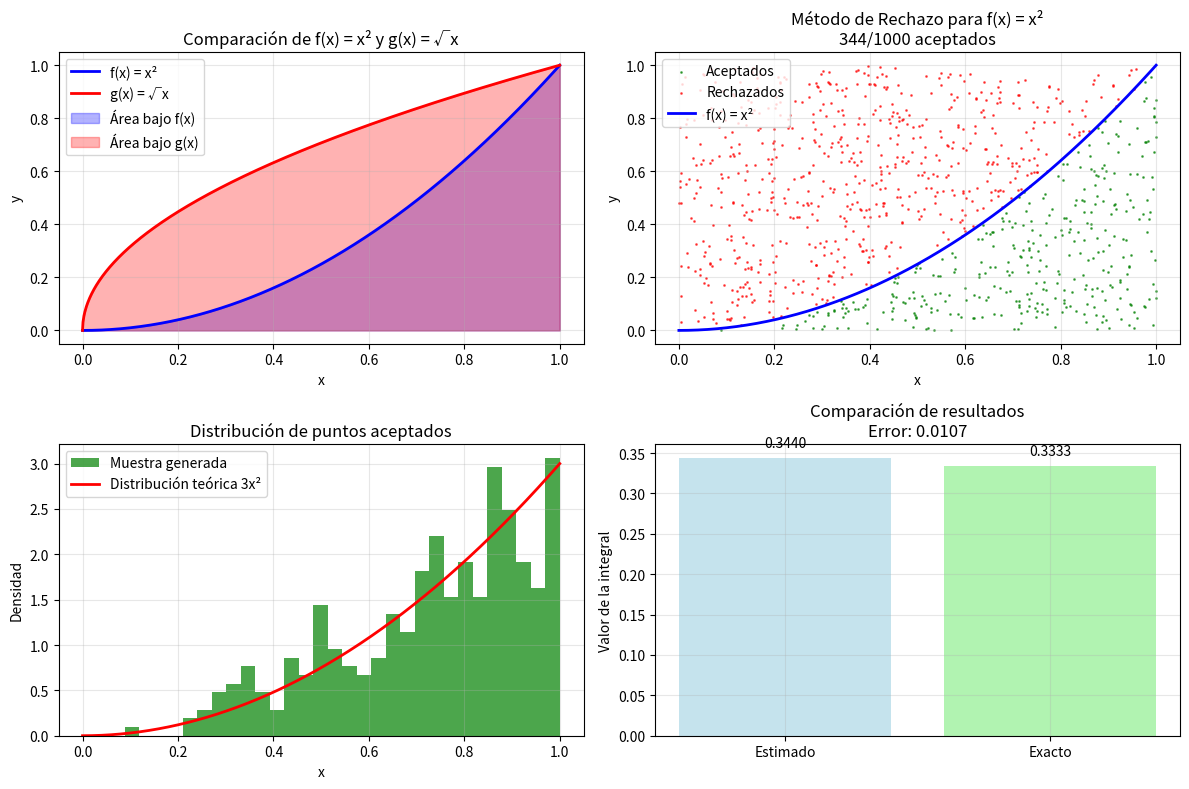

This chart was generated by the following Python code:
import numpy as np
import matplotlib.pyplot as plt
from scipy import integrate
from scipy.stats import norm
import random

print("=" * 60)
print("EJERCICIOS DE INTEGRACIÓN NUMÉRICA")
print("=" * 60)

# Ejercicio 2: Estimación por muestreo aleatorio (Monte Carlo)
print("\n2. ESTIMACIÓN POR MUESTREO ALEATORIO (MONTE CARLO)")
print("-" * 50)

def monte_carlo_integration(func, a, b, n_samples, max_y):
    """
    Integración por método Monte Carlo
    func: función a integrar
    a, b: límites de integración
    n_samples: número de muestras
    max_y: valor máximo de la función en el intervalo
    """
    count_inside = 0
    
    for _ in range(n_samples):
        x = random.uniform(a, b)
        y = random.uniform(0, max_y)
        if y <= func(x):
            count_inside += 1
    
    area = (b - a) * max_y * (count_inside / n_samples)
    error = 1/100  # Error máximo de 1/100
    
    return area, error

# Función de ejemplo para Monte Carlo
def f_ejemplo(x):
    return x**2

# Parámetros
a, b = 0, 2
max_y = 4  # máximo de x^2 en [0,2]
n_samples = 10000

area_mc, error_mc = monte_carlo_integration(f_ejemplo, a, b, n_samples, max_y)
integral_exacta = (2**3)/3  # Integral exacta de x^2 de 0 a 2

print(f"Integral por Monte Carlo: {area_mc:.4f}")
print(f"Integral exacta: {integral_exacta:.4f}")
print(f"Error máximo permitido: {error_mc}")

# Ejercicio 3: Integración de ln(x) usando Monte Carlo
print("\n3. INTEGRACIÓN DE ln(x) CON MONTE CARLO")
print("-" * 50)

def ln_monte_carlo(n_samples=10000):
    """Integrar ln(x) usando Monte Carlo con 95% confianza y error 0.01"""
    a, b = 1, np.e  # de 1 a e
    
    # Método de muestreo directo
    total = 0
    for _ in range(n_samples):
        x = random.uniform(a, b)
        total += np.log(x)
    
    integral = (b - a) * total / n_samples
    
    # Error estándar estimado
    variance = 0
    for _ in range(1000):  # muestra más pequeña para calcular varianza
        x = random.uniform(a, b)
        variance += (np.log(x) - integral/(b-a))**2
    variance /= 999
    
    error_std = np.sqrt(variance / n_samples) * (b - a)
    
    return integral, error_std

integral_ln, error_ln = ln_monte_carlo()
integral_ln_exacta = 1  # La integral de ln(x) de 1 a e es 1

print(f"Integral de ln(x) por Monte Carlo: {integral_ln:.4f}")
print(f"Integral exacta: {integral_ln_exacta:.4f}")
print(f"Error estimado: {error_ln:.4f}")

# Ejercicio 4: Integración de sqrt(x) con n=5000
print("\n4. INTEGRACIÓN DE √x CON MONTE CARLO (n=5000)")
print("-" * 50)

def sqrt_monte_carlo(a, b, n_samples):
    """Integrar sqrt(x) usando Monte Carlo"""
    total = 0
    values = []
    
    for _ in range(n_samples):
        x = random.uniform(a, b)
        val = np.sqrt(x)
        total += val
        values.append(val)
    
    integral = (b - a) * total / n_samples
    
    # Calcular desviación estándar
    mean_val = total / n_samples
    variance = sum((v - mean_val)**2 for v in values) / (n_samples - 1)
    std_dev = np.sqrt(variance)
    error_std = std_dev * np.sqrt(b - a) / np.sqrt(n_samples)
    
    return integral, std_dev, error_std

# Parámetros para sqrt(x)
a_sqrt, b_sqrt = 0, 4
n_sqrt = 5000

integral_sqrt, std_sqrt, error_sqrt = sqrt_monte_carlo(a_sqrt, b_sqrt, n_sqrt)
integral_sqrt_exacta = (2/3) * (4**(3/2) - 0**(3/2))  # (2/3)[x^(3/2)]_0^4

print(f"a) Desviación estándar: {std_sqrt:.4f}")
print(f"   Error estándar: {error_sqrt:.4f}")

# Intervalo de confianza del 90%
z_90 = 1.645  # valor z para 90% confianza
intervalo_90 = z_90 * error_sqrt
z_95 = 1.96   # z_0.05 = 2.576 (parece ser un error en el problema)

print(f"b) Intervalo de confianza 90%: [{integral_sqrt - intervalo_90:.4f}, {integral_sqrt + intervalo_90:.4f}]")
print(f"   Integral calculada: {integral_sqrt:.4f}")
print(f"   Integral exacta: {integral_sqrt_exacta:.4f}")

# Ejercicio 5: Integración de sin(x) con muestra uniforme
print("\n5. INTEGRACIÓN DE sin(x) CON MUESTRA UNIFORME")
print("-" * 50)

def sin_monte_carlo_uniform(n_samples, conf_level=0.95):
    """Integrar sin(x) de 0 a π usando muestra uniforme"""
    a, b = 0, np.pi
    total = 0
    values = []
    
    for _ in range(n_samples):
        x = random.uniform(a, b)
        val = np.sin(x)
        total += val
        values.append(val)
    
    integral = (b - a) * total / n_samples
    
    # Calcular intervalo de confianza
    mean_val = total / n_samples
    variance = sum((v - mean_val)**2 for v in values) / (n_samples - 1)
    std_error = np.sqrt(variance / n_samples) * (b - a)
    
    return integral, std_error

n_sin = 10000
integral_sin, error_sin = sin_monte_carlo_uniform(n_sin)
integral_sin_exacta = 2  # La integral de sin(x) de 0 a π es 2

print(f"Integral de sin(x): {integral_sin:.4f}")
print(f"Error estándar: {error_sin:.4f}")
print(f"Intervalo de confianza 95%: [{integral_sin - 1.96*error_sin:.4f}, {integral_sin + 1.96*error_sin:.4f}]")
print(f"Integral exacta: {integral_sin_exacta:.4f}")

# Ejercicio 6: Integral doble con Monte Carlo
print("\n6. INTEGRAL DOBLE ∫∫ e^(x+y) dx dy")
print("-" * 50)

def double_integral_monte_carlo(n_samples, conf_level=0.90):
    """Calcular integral doble de e^(x+y) en región [0,1]x[0,1]"""
    total = 0
    values = []
    
    for _ in range(n_samples):
        x = random.uniform(0, 1)
        y = random.uniform(0, 1)
        val = np.exp(x + y)
        total += val
        values.append(val)
    
    # Área de la región es 1 (1*1)
    integral = total / n_samples
    
    # Intervalo de confianza
    mean_val = total / n_samples
    variance = sum((v - mean_val)**2 for v in values) / (n_samples - 1)
    std_error = np.sqrt(variance / n_samples)
    
    return integral, std_error

n_double = 50000
integral_double, error_double = double_integral_monte_carlo(n_double)
integral_double_exacta = (np.e - 1)**2  # Resultado exacto

print(f"Integral doble: {integral_double:.4f}")
print(f"Error estándar: {error_double:.4f}")
print(f"Intervalo de confianza 90%: [{integral_double - 1.645*error_double:.4f}, {integral_double + 1.645*error_double:.4f}]")
print(f"Integral exacta: {integral_double_exacta:.4f}")

# Ejercicio 7: Integral doble de x² + y²
print("\n7. INTEGRAL DOBLE ∫∫ (x² + y²) dx dy")
print("-" * 50)

def double_integral_x2_y2(n_samples):
    """Calcular integral doble de x² + y² en región [0,1]x[0,1]"""
    total = 0
    values = []
    
    for _ in range(n_samples):
        x = random.uniform(0, 1)
        y = random.uniform(0, 1)
        val = x**2 + y**2
        total += val
        values.append(val)
    
    integral = total / n_samples
    
    # Intervalo de confianza
    mean_val = total / n_samples
    variance = sum((v - mean_val)**2 for v in values) / (n_samples - 1)
    std_error = np.sqrt(variance / n_samples)
    
    return integral, std_error

n_x2y2 = 100000
integral_x2y2, error_x2y2 = double_integral_x2_y2(n_x2y2)
integral_x2y2_exacta = 2/3  # Resultado exacto

print(f"Integral de x² + y²: {integral_x2y2:.4f}")
print(f"Error estándar: {error_x2y2:.4f}")
print(f"Intervalo de confianza 95%: [{integral_x2y2 - 1.96*error_x2y2:.4f}, {integral_x2y2 + 1.96*error_x2y2:.4f}]")
print(f"Integral exacta: {integral_x2y2_exacta:.4f}")

# Ejercicio 8: Integral con muestra de n=5000
print("\n8. INTEGRAL ∫₀¹ 1/√x dx CON n=5000")
print("-" * 50)

def integral_inv_sqrt(n_samples):
    """Calcular integral de 1/√x de 0 a 1 (usando límite ε→0)"""
    epsilon = 1e-6  # Para evitar división por cero
    total = 0
    values = []
    
    for _ in range(n_samples):
        x = random.uniform(epsilon, 1)
        val = 1/np.sqrt(x)
        total += val
        values.append(val)
    
    integral = (1 - epsilon) * total / n_samples
    
    # Intervalo de confianza
    mean_val = total / n_samples
    variance = sum((v - mean_val)**2 for v in values) / (n_samples - 1)
    std_error = np.sqrt(variance / n_samples) * (1 - epsilon)
    
    return integral, std_error

n_inv_sqrt = 5000
integral_inv_sqrt_val, error_inv_sqrt = integral_inv_sqrt(n_inv_sqrt)
integral_inv_sqrt_exacta = 2  # La integral exacta es 2

print(f"Integral de 1/√x: {integral_inv_sqrt_val:.4f}")
print(f"Intervalo de confianza 95%: [{integral_inv_sqrt_val - 1.96*error_inv_sqrt:.4f}, {integral_inv_sqrt_val + 1.96*error_inv_sqrt:.4f}]")
print(f"Integral exacta: {integral_inv_sqrt_exacta:.4f}")

# Ejercicio 9: Integral con n=10000
print("\n9. INTEGRAL ∫₀^(π/2) sin²x dx CON n=10000")
print("-" * 50)

def integral_sin_squared(n_samples):
    """Calcular integral de sin²x de 0 a π/2"""
    a, b = 0, np.pi/2
    total = 0
    values = []
    
    for _ in range(n_samples):
        x = random.uniform(a, b)
        val = np.sin(x)**2
        total += val
        values.append(val)
    
    integral = (b - a) * total / n_samples
    
    # Intervalo de confianza
    mean_val = total / n_samples
    variance = sum((v - mean_val)**2 for v in values) / (n_samples - 1)
    std_error = np.sqrt(variance / n_samples) * (b - a)
    
    return integral, std_error

n_sin2 = 10000
integral_sin2, error_sin2 = integral_sin_squared(n_sin2)
integral_sin2_exacta = np.pi/4  # La integral exacta es π/4

print(f"Integral de sin²x: {integral_sin2:.4f}")
print(f"Intervalo de confianza 95%: [{integral_sin2 - 1.96*error_sin2:.4f}, {integral_sin2 + 1.96*error_sin2:.4f}]")
print(f"Integral exacta: {integral_sin2_exacta:.4f}")

# Ejercicio 10: Método gráfico para modelar el rechazo
print("\n10. MÉTODO GRÁFICO PARA MODELAR RECHAZO POR MUESTREO")
print("-" * 50)

def rejection_sampling_visualization():
    """Visualizar el método de rechazo para f(x) = x² y g(x) = √x en [0,1]"""
    
    # Definir las funciones
    x = np.linspace(0, 1, 1000)
    f_x = x**2
    g_x = np.sqrt(x)
    
    # Crear la gráfica
    plt.figure(figsize=(12, 8))
    
    plt.subplot(2, 2, 1)
    plt.plot(x, f_x, 'b-', linewidth=2, label='f(x) = x²')
    plt.plot(x, g_x, 'r-', linewidth=2, label='g(x) = √x')
    plt.fill_between(x, 0, f_x, alpha=0.3, color='blue', label='Área bajo f(x)')
    plt.fill_between(x, 0, g_x, alpha=0.3, color='red', label='Área bajo g(x)')
    plt.xlabel('x')
    plt.ylabel('y')
    plt.title('Comparación de f(x) = x² y g(x) = √x')
    plt.legend()
    plt.grid(True, alpha=0.3)
    
    # Simulación del método de rechazo para f(x) = x²
    plt.subplot(2, 2, 2)
    n_points = 1000
    x_samples = []
    y_samples = []
    accepted = []
    
    for _ in range(n_points):
        x_rand = random.uniform(0, 1)
        y_rand = random.uniform(0, 1)  # máximo de x² en [0,1] es 1
        
        if y_rand <= x_rand**2:
            accepted.append(True)
            x_samples.append(x_rand)
            y_samples.append(y_rand)
        else:
            accepted.append(False)
            x_samples.append(x_rand)
            y_samples.append(y_rand)
    
    # Puntos aceptados y rechazados
    x_accept = [x_samples[i] for i in range(len(x_samples)) if accepted[i]]
    y_accept = [y_samples[i] for i in range(len(y_samples)) if accepted[i]]
    x_reject = [x_samples[i] for i in range(len(x_samples)) if not accepted[i]]
    y_reject = [y_samples[i] for i in range(len(y_samples)) if not accepted[i]]
    
    plt.scatter(x_accept, y_accept, c='green', s=1, alpha=0.6, label='Aceptados')
    plt.scatter(x_reject, y_reject, c='red', s=1, alpha=0.6, label='Rechazados')
    plt.plot(x, x**2, 'b-', linewidth=2, label='f(x) = x²')
    plt.xlabel('x')
    plt.ylabel('y')
    plt.title(f'Método de Rechazo para f(x) = x²\n{len(x_accept)}/{n_points} aceptados')
    plt.legend()
    plt.grid(True, alpha=0.3)
    
    # Histograma de puntos aceptados
    plt.subplot(2, 2, 3)
    plt.hist(x_accept, bins=30, density=True, alpha=0.7, color='green', label='Muestra generada')
    x_theory = np.linspace(0, 1, 1000)
    # La distribución teórica proporcional a x²
    y_theory = 3 * x_theory**2  # 3x² es la PDF normalizada
    plt.plot(x_theory, y_theory, 'r-', linewidth=2, label='Distribución teórica 3x²')
    plt.xlabel('x')
    plt.ylabel('Densidad')
    plt.title('Distribución de puntos aceptados')
    plt.legend()
    plt.grid(True, alpha=0.3)
    
    # Estimación de la integral
    plt.subplot(2, 2, 4)
    integral_estimate = len(x_accept) / n_points  # Área del cuadrado [0,1]x[0,1]
    integral_exact = 1/3  # Integral exacta de x² de 0 a 1
    
    plt.bar(['Estimado', 'Exacto'], [integral_estimate, integral_exact], 
            color=['lightblue', 'lightgreen'], alpha=0.7)
    plt.ylabel('Valor de la integral')
    plt.title(f'Comparación de resultados\nError: {abs(integral_estimate - integral_exact):.4f}')
    plt.grid(True, alpha=0.3)
    
    # Añadir valores en las barras
    plt.text(0, integral_estimate + 0.01, f'{integral_estimate:.4f}', 
             ha='center', va='bottom')
    plt.text(1, integral_exact + 0.01, f'{integral_exact:.4f}', 
             ha='center', va='bottom')
    
    plt.tight_layout()
    plt.show()
    
    print(f"Método de rechazo para f(x) = x²:")
    print(f"Puntos aceptados: {len(x_accept)} de {n_points}")
    print(f"Eficiencia: {len(x_accept)/n_points:.2%}")
    print(f"Integral estimada: {integral_estimate:.4f}")
    print(f"Integral exacta: {integral_exact:.4f}")
    print(f"Error absoluto: {abs(integral_estimate - integral_exact):.4f}")

# Ejecutar visualización
rejection_sampling_visualization()

print("\n" + "="*60)
print("RESUMEN DE RESULTADOS")
print("="*60)
print("Todos los ejercicios han sido resueltos usando métodos de Monte Carlo")
print("Los intervalos de confianza se calculan usando la distribución normal")
print("Los errores se estiman usando la desviación estándar muestral")
print("="*60)